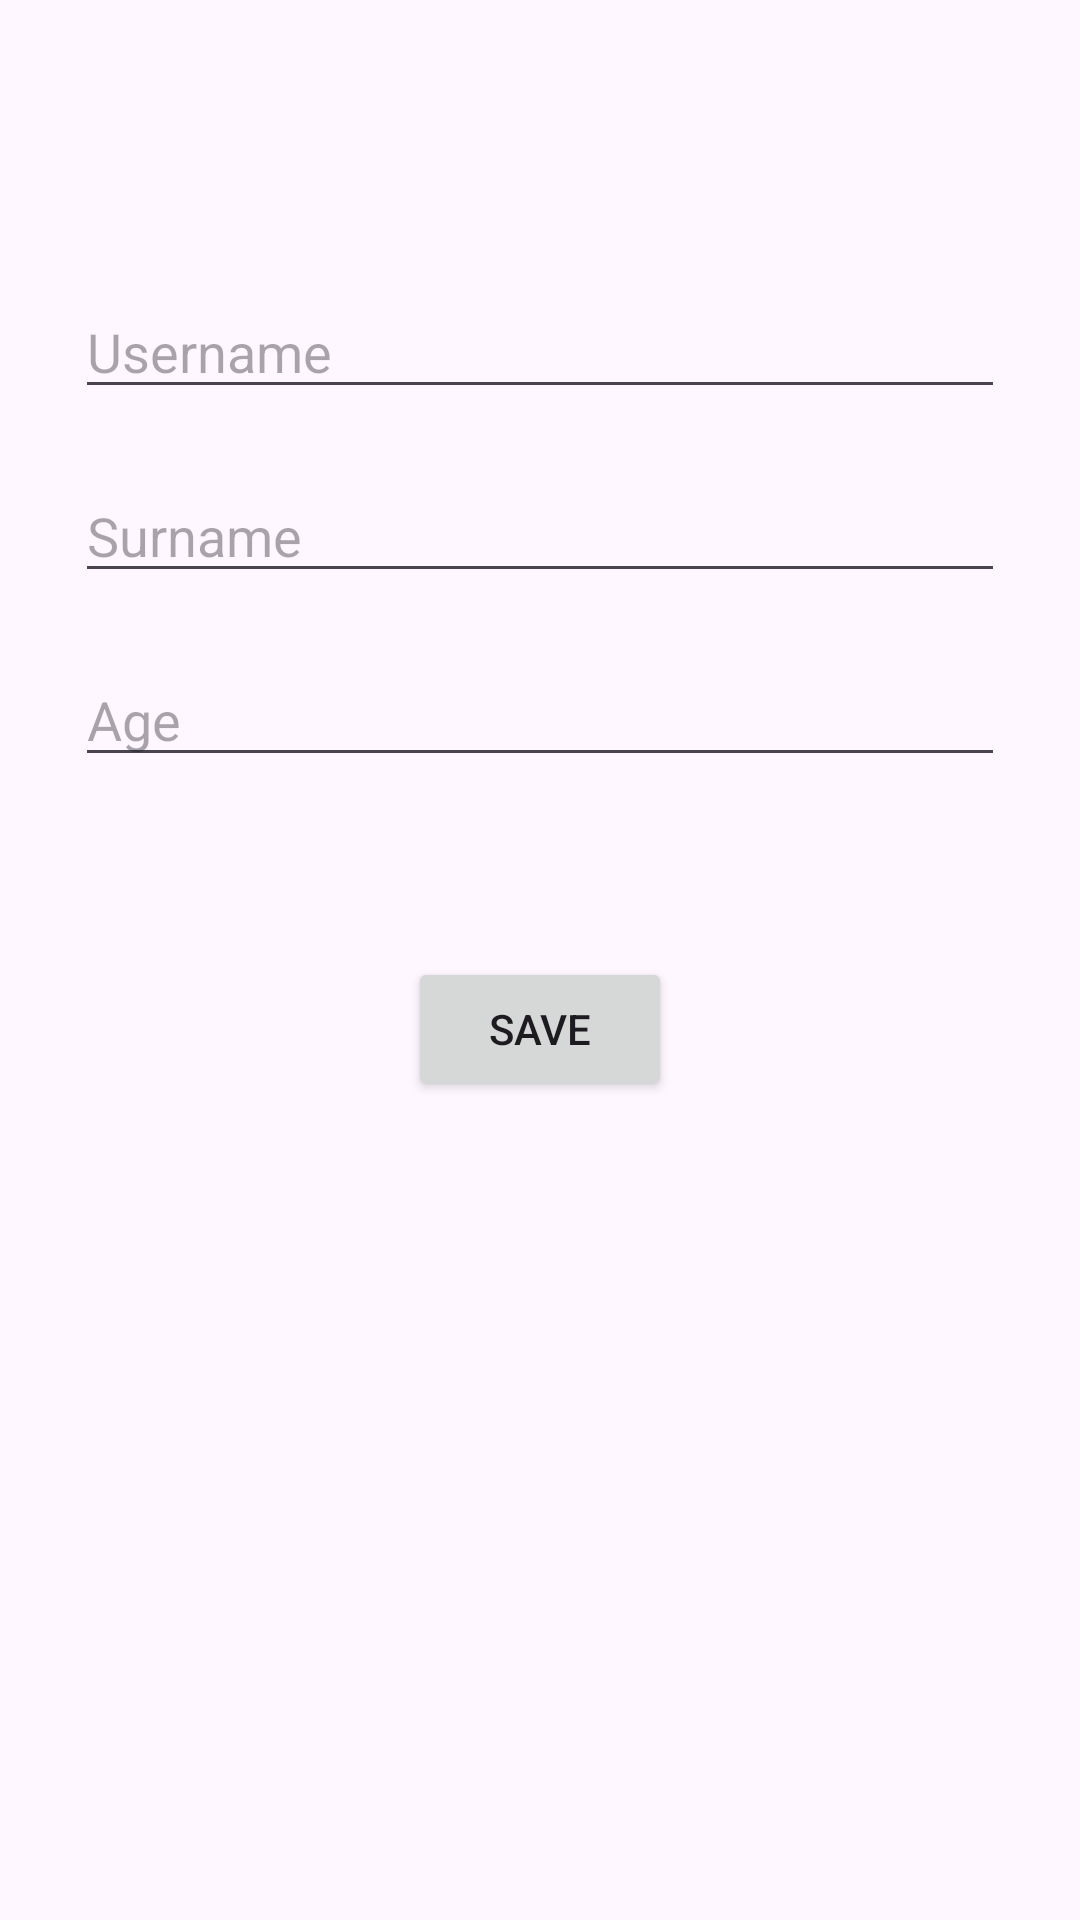

Layout XML and referenced resources for this Android screen:
<!-- AndroidManifest.xml: application theme Theme.GetInfoApp -->
<!-- res/layout/activity_add_user.xml -->
<?xml version="1.0" encoding="utf-8"?>
<androidx.constraintlayout.widget.ConstraintLayout xmlns:android="http://schemas.android.com/apk/res/android"
    xmlns:app="http://schemas.android.com/apk/res-auto"
    xmlns:tools="http://schemas.android.com/tools"
    android:id="@+id/main"
    android:layout_width="match_parent"
    android:layout_height="match_parent"
    tools:context=".AddUser">

    <ImageView
        android:id="@+id/imageView"
        android:layout_width="wrap_content"
        android:layout_height="wrap_content"
        android:layout_marginTop="60dp"
        app:layout_constraintEnd_toEndOf="parent"
        app:layout_constraintHorizontal_bias="0.5"
        app:layout_constraintStart_toStartOf="parent"
        app:layout_constraintTop_toTopOf="parent"
        tools:srcCompat="@tools:sample/avatars" />

    <EditText
        android:id="@+id/nameEt"
        android:layout_width="0dp"
        android:layout_height="wrap_content"
        android:layout_marginStart="25dp"
        android:layout_marginTop="35dp"
        android:layout_marginEnd="25dp"
        android:ems="10"
        android:hint="Username"
        android:inputType="text"
        app:layout_constraintEnd_toEndOf="parent"
        app:layout_constraintStart_toStartOf="parent"
        app:layout_constraintTop_toBottomOf="@+id/imageView" />

    <EditText
        android:id="@+id/SurnameEt"
        android:layout_width="0dp"
        android:layout_height="wrap_content"
        android:layout_marginStart="25dp"
        android:layout_marginTop="20dp"
        android:layout_marginEnd="25dp"
        android:ems="10"
        android:hint="Surname"
        app:layout_constraintEnd_toEndOf="parent"
        app:layout_constraintStart_toStartOf="parent"
        app:layout_constraintTop_toBottomOf="@+id/nameEt" />

    <EditText
        android:id="@+id/AgeEt"
        android:layout_width="0dp"
        android:layout_height="wrap_content"
        android:layout_marginStart="25dp"
        android:layout_marginTop="20dp"
        android:layout_marginEnd="25dp"
        android:ems="10"
        android:hint="Age"
        android:inputType="text"
        app:layout_constraintEnd_toEndOf="parent"
        app:layout_constraintStart_toStartOf="parent"
        app:layout_constraintTop_toBottomOf="@+id/SurnameEt" />

    <Button
        android:id="@+id/Savebtn"
        android:layout_width="wrap_content"
        android:layout_height="wrap_content"
        android:layout_marginTop="60dp"
        android:text="Save"
        app:layout_constraintEnd_toEndOf="parent"
        app:layout_constraintHorizontal_bias="0.5"
        app:layout_constraintStart_toStartOf="parent"
        app:layout_constraintTop_toBottomOf="@+id/AgeEt" />
</androidx.constraintlayout.widget.ConstraintLayout>
<!-- resources referenced by this layout -->
<resources>
  <style name="Theme.GetInfoApp" parent="Base.Theme.GetInfoApp" />
  <style name="Base.Theme.GetInfoApp" parent="Theme.Material3.DayNight.NoActionBar">
          
          
      </style>
</resources>
